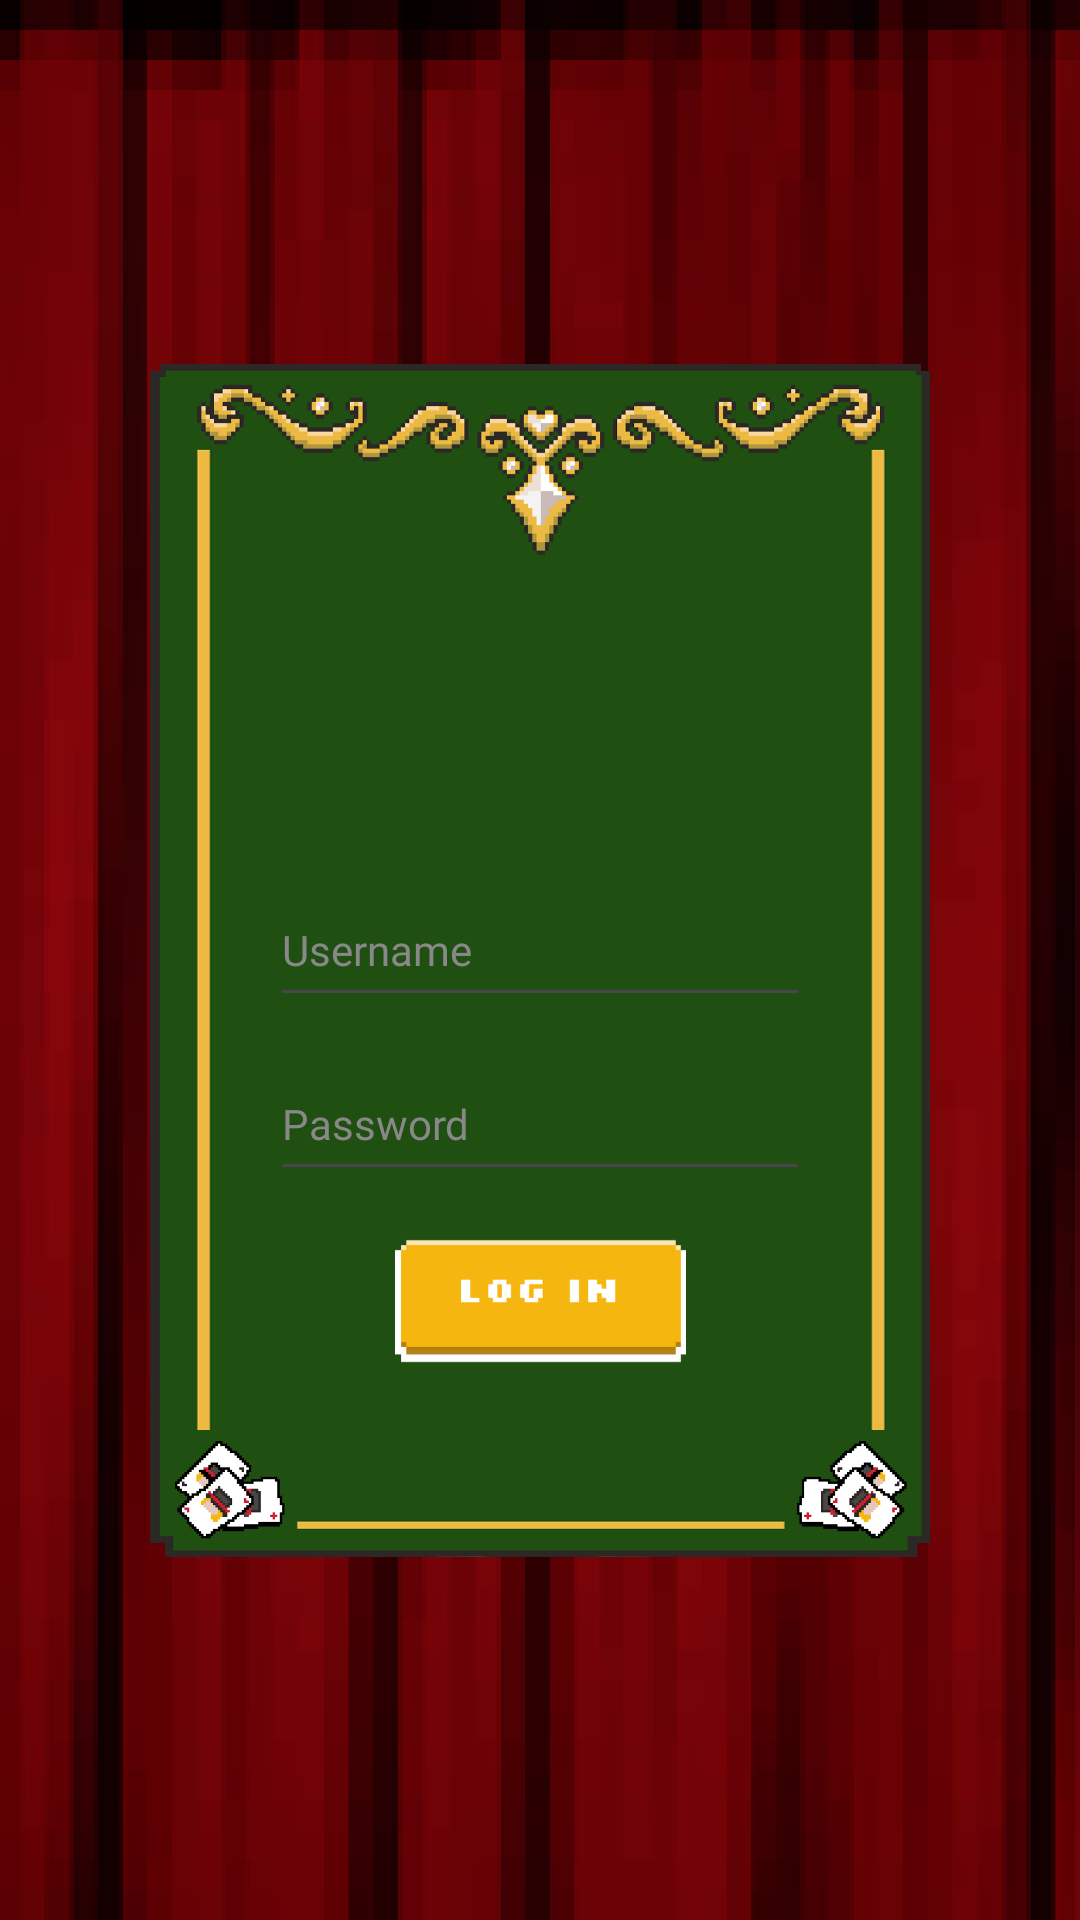

Android layout source for this screen:
<!-- AndroidManifest.xml: application theme Theme.GamePrototype -->
<!-- res/layout/activity_login.xml -->
<?xml version="1.0" encoding="utf-8"?>
<androidx.constraintlayout.widget.ConstraintLayout
    xmlns:android="http://schemas.android.com/apk/res/android"
    xmlns:app="http://schemas.android.com/apk/res-auto"
    xmlns:tools="http://schemas.android.com/tools"
    android:layout_width="match_parent"
    android:layout_height="match_parent"
    android:background="@drawable/curt_b"
    tools:context=".MainActivity">

    <ImageView
        android:id="@+id/textbox3"
        android:layout_width="0dp"
        android:layout_height="wrap_content"
        android:layout_marginStart="50dp"
        android:layout_marginTop="100dp"
        android:layout_marginEnd="50dp"
        android:layout_marginBottom="100dp"
        android:adjustViewBounds="true"
        app:layout_constraintBottom_toBottomOf="parent"
        app:layout_constraintEnd_toEndOf="parent"
        app:layout_constraintStart_toStartOf="parent"
        app:layout_constraintTop_toTopOf="parent"
        app:srcCompat="@drawable/textbox3" />

    <EditText
        android:id="@+id/editTextUsername"
        android:layout_width="0dp"
        android:layout_height="wrap_content"

        android:layout_alignParentTop="true"
        android:layout_marginStart="40dp"

        android:layout_marginEnd="40dp"

        android:layout_marginBottom="10dp"
        android:fontFamily="@font/tmd_regular"
        android:textSize="14sp"

        android:hint="Username"
        android:inputType="text"
        android:minHeight="48dp"
        android:textColorHint="#888888"
        android:textColor="@color/white"
        app:layout_constraintBottom_toTopOf="@+id/editTextPassword"
        app:layout_constraintEnd_toEndOf="@id/textbox3"
        app:layout_constraintStart_toStartOf="@id/textbox3" />

    <EditText
        android:id="@+id/editTextPassword"
        android:layout_width="0dp"
        android:layout_height="wrap_content"
        android:layout_alignParentTop="true"

        android:layout_marginLeft="40dp"

        android:layout_marginTop="10dp"
        android:layout_marginRight="40dp"
        android:layout_marginBottom="16dp"
        android:fontFamily="@font/tmd_regular"
        android:textSize="14sp"

        android:hint="Password"

        android:inputType="textPassword"
        android:minHeight="48dp"
        android:textColorHint="#888888"
        android:textColor="@color/white"
        app:layout_constraintBottom_toTopOf="@+id/buttonLogin"
        app:layout_constraintEnd_toEndOf="@id/textbox3"
        app:layout_constraintStart_toStartOf="@id/textbox3" />

    <ImageView
        android:id="@+id/buttonLogin"
        android:layout_width="97dp"
        android:layout_height="42dp"
        android:layout_marginBottom="64dp"
        android:scaleType="centerCrop"
        app:layout_constraintBottom_toBottomOf="@id/textbox3"
        app:layout_constraintEnd_toEndOf="@+id/textbox3"
        app:layout_constraintStart_toStartOf="@+id/textbox3"
        app:srcCompat="@drawable/loginbutton" />


</androidx.constraintlayout.widget.ConstraintLayout>
<!-- resources referenced by this layout -->
<resources>
  <color name="white">#FFFFFFFF</color>
  <!-- drawable curt_b: png bitmap (drawable, 155103 bytes) -->
  <!-- drawable loginbutton: png bitmap (drawable, 7855 bytes) -->
  <!-- drawable textbox3: png bitmap (drawable, 189416 bytes) -->
  <style name="Theme.GamePrototype" parent="Base.Theme.GamePrototype" />
  <style name="Base.Theme.GamePrototype" parent="Theme.Material3.DayNight.NoActionBar">
          
          
      </style>
</resources>
